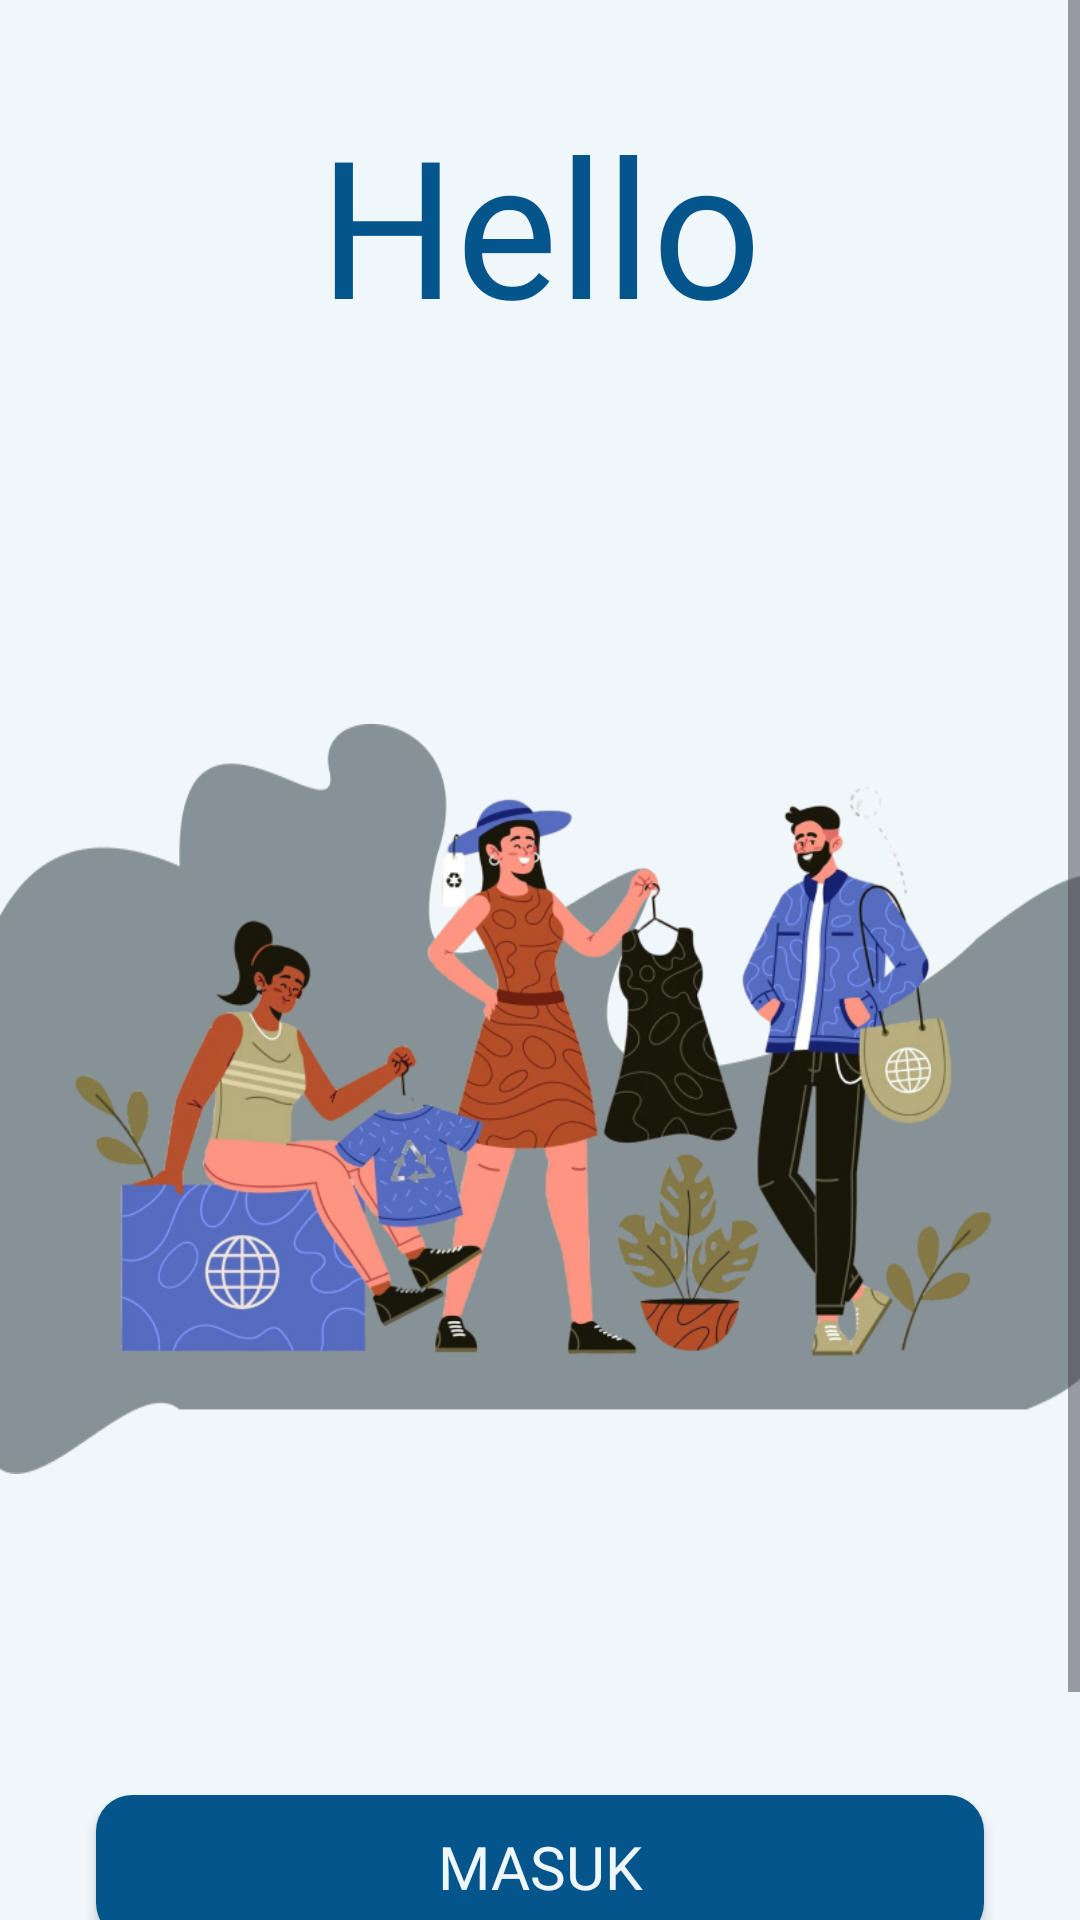

Here is an Android app screen rendered from its layout file. Give the layout XML and the strings, colors and styles it references.
<!-- AndroidManifest.xml: application theme Theme.ThriftlyFashion -->
<!-- res/layout/activity_start.xml -->
<?xml version="1.0" encoding="utf-8"?>
<ScrollView
    xmlns:android="http://schemas.android.com/apk/res/android"
    xmlns:app="http://schemas.android.com/apk/res-auto"
    xmlns:tools="http://schemas.android.com/tools"
    android:layout_width="match_parent"
    android:layout_height="match_parent"
    android:fillViewport="true"
    android:background="@color/primary2"
    tools:context=".ui.StartActivity">

    <androidx.constraintlayout.widget.ConstraintLayout
        android:id="@+id/main"
        android:layout_width="match_parent"
        android:layout_height="wrap_content">

        <TextView
            android:id="@+id/tvHello"
            android:layout_width="wrap_content"
            android:layout_height="wrap_content"
            android:layout_marginTop="32dp"
            android:fontFamily="@font/lilyscriptone_regular"
            android:text="@string/hello_text"
            android:textColor="@color/primary"
            android:textSize="64sp"
            app:layout_constraintEnd_toEndOf="parent"
            app:layout_constraintStart_toStartOf="parent"
            app:layout_constraintTop_toTopOf="parent" />

        <FrameLayout
            android:id="@+id/frameIllustration"
            android:layout_width="match_parent"
            android:layout_height="wrap_content"
            android:layout_marginTop="24dp"
            app:layout_constraintEnd_toEndOf="parent"
            app:layout_constraintStart_toStartOf="parent"
            app:layout_constraintTop_toBottomOf="@+id/tvHello">

            <ImageView
                android:id="@+id/imageViewBackground"
                android:layout_width="match_parent"
                android:layout_height="250dp"
                android:layout_marginTop="100dp"
                android:contentDescription="@string/background_image_description"
                android:scaleType="fitXY"
                android:src="@drawable/img_1" />

            <ImageView
                android:id="@+id/imageViewIllustration"
                android:layout_width="match_parent"
                android:layout_height="412dp"
                android:contentDescription="@string/illustration_description"
                android:scaleType="centerInside"
                android:src="@drawable/img" />

        </FrameLayout>

        <Button
            android:id="@+id/btnMasuk"
            android:layout_width="0dp"
            android:layout_height="wrap_content"
            android:layout_marginHorizontal="32dp"
            android:layout_marginTop="45dp"
            android:background="@drawable/button_rounded"
            android:fontFamily="@font/poppins_medium"
            android:gravity="center"
            android:text="@string/login_button"
            android:textColor="@color/white"
            android:textSize="20sp"
            app:layout_constraintEnd_toEndOf="parent"
            app:layout_constraintStart_toStartOf="parent"
            app:layout_constraintTop_toBottomOf="@id/frameIllustration" />

        <Button
            android:id="@+id/btnDaftar"
            android:layout_width="0dp"
            android:layout_height="wrap_content"
            android:layout_marginHorizontal="32dp"
            android:layout_marginTop="32dp"
            android:background="@drawable/button_outline"
            android:fontFamily="@font/poppins_medium"
            android:gravity="center"
            android:text="@string/button_register"
            android:textColor="@color/primary3"
            android:textSize="20sp"
            app:layout_constraintEnd_toEndOf="parent"
            app:layout_constraintStart_toStartOf="parent"
            app:layout_constraintTop_toBottomOf="@id/btnMasuk" />

    </androidx.constraintlayout.widget.ConstraintLayout>
</ScrollView>
<!-- resources referenced by this layout -->
<resources>
  <color name="primary">#04558B</color>
  <color name="primary2">#F0F7FA</color>
  <color name="primary3">#054169</color>
  <color name="white">#F0F7FA</color>
  <!-- drawable button_outline (drawable) -->
  <?xml version="1.0" encoding="utf-8"?>
  <shape xmlns:android="http://schemas.android.com/apk/res/android">
      <solid android:color="@android:color/transparent" />
      <stroke android:width="2dp" android:color="@color/primary3" />
      <corners android:radius="12dp" />
      <padding android:left="16dp" android:right="16dp" android:top="8dp" android:bottom="8dp" />
  </shape>
  <!-- drawable button_rounded (drawable) -->
  <?xml version="1.0" encoding="utf-8"?>
  <shape xmlns:android="http://schemas.android.com/apk/res/android">
      <solid android:color="@color/primary" />
      <corners android:radius="12dp" />
      <padding android:left="16dp" android:right="16dp" android:top="8dp" android:bottom="8dp" />
  </shape>
  <!-- drawable img: png bitmap (drawable, 309043 bytes) -->
  <!-- drawable img_1: png bitmap (drawable, 7498 bytes) -->
  <string name="background_image_description">Background illustration</string>
  <string name="button_register">Daftar</string>
  <string name="hello_text">Hello</string>
  <string name="illustration_description">Ilustrasi aplikasi</string>
  <string name="login_button">Masuk</string>
  <style name="Theme.ThriftlyFashion" parent="Base.Theme.ThriftlyFashion">
          
      </style>
  <style name="Base.Theme.ThriftlyFashion" parent="Theme.Material3.DayNight.NoActionBar">
          <item name="colorPrimary">@color/primary</item>
          <item name="colorSecondary">@color/grey</item>
          <item name="colorOnPrimary">@color/primary3</item>
          <item name="android:colorBackground">@color/white</item>
          <item name="colorSurface">@color/white</item>
          <item name="colorOnSurface">@color/black</item>
  
      </style>
  <color name="grey">#A6AEBF</color>
  <color name="black">#000000</color>
</resources>
